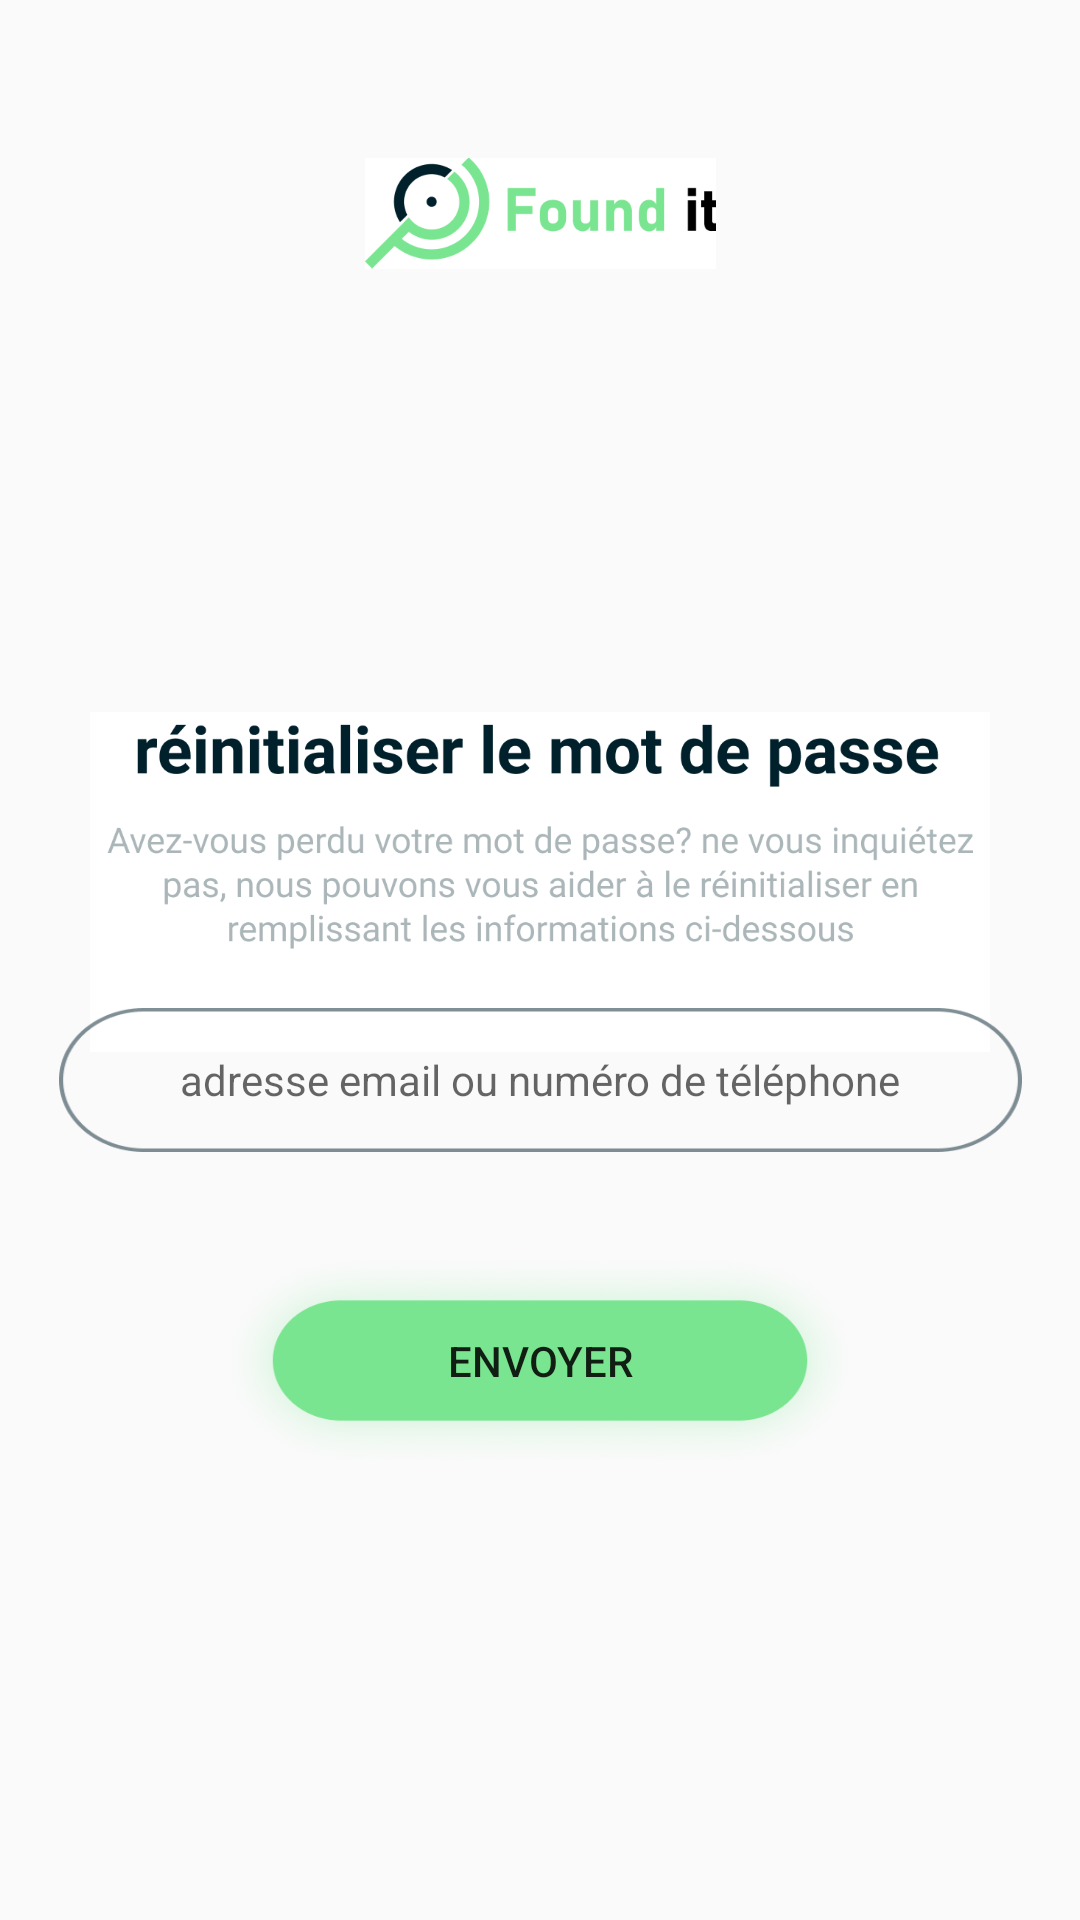

Reconstruct the res/layout file that produces this screen, plus the resources it refers to.
<!-- AndroidManifest.xml: application theme Theme.Foundit -->
<!-- res/layout/activity_rec.xml -->
<?xml version="1.0" encoding="utf-8"?>
<androidx.constraintlayout.widget.ConstraintLayout xmlns:android="http://schemas.android.com/apk/res/android"
    xmlns:app="http://schemas.android.com/apk/res-auto"
    xmlns:tools="http://schemas.android.com/tools"
    android:layout_width="match_parent"
    android:layout_height="match_parent"
    tools:context=".RecAct" >

    <ImageView
        android:id="@+id/imageView5"
        android:layout_width="117dp"
        android:layout_height="42dp"
        android:layout_marginTop="50dp"
        app:layout_constraintEnd_toEndOf="parent"
        app:layout_constraintStart_toStartOf="parent"
        app:layout_constraintTop_toTopOf="parent"
        app:srcCompat="@drawable/founditlogo1" />

    <ImageView
        android:id="@+id/imageView12"
        android:layout_width="300dp"
        android:layout_height="180dp"
        android:layout_marginTop="204dp"
        app:layout_constraintEnd_toEndOf="parent"
        app:layout_constraintStart_toStartOf="parent"
        app:layout_constraintTop_toTopOf="parent"
        app:srcCompat="@drawable/welcome_text_recup" />

    <Button
        android:id="@+id/button2"
        android:layout_width="218dp"
        android:layout_height="75dp"
        android:layout_marginTop="416dp"
        android:text="Envoyer"
        android:background="@drawable/sin_up_design"
        app:backgroundTint="#7AE590"
        app:layout_constraintEnd_toEndOf="parent"
        app:layout_constraintStart_toStartOf="parent"
        app:layout_constraintTop_toTopOf="parent" />

    <EditText
        android:id="@+id/txtV"
        android:layout_width="321dp"
        android:layout_height="48dp"
        android:layout_marginStart="24dp"
        android:layout_marginTop="336dp"
        android:layout_marginEnd="24dp"
        android:background="@drawable/rectangle1_design"
        android:gravity="center_horizontal|center_vertical"

        android:inputType="textEmailAddress"
        android:selectAllOnFocus="true"
        android:textSize="14sp"
        android:hint="adresse email ou numéro de téléphone"
        android:textColor="#33000000"
        android:textIsSelectable="true"
        app:layout_constraintEnd_toEndOf="parent"
        app:layout_constraintHorizontal_bias="0.494"
        app:layout_constraintStart_toStartOf="parent"
        app:layout_constraintTop_toTopOf="parent" />

</androidx.constraintlayout.widget.ConstraintLayout>
<!-- resources referenced by this layout -->
<resources>
  <!-- drawable founditlogo1: png bitmap (drawable, 7465 bytes) -->
  <!-- drawable rectangle1_design (drawable) -->
  <?xml version="1.0" encoding="utf-8"?>
  <ripple xmlns:android="http://schemas.android.com/apk/res/android" android:color="@color/design_default_color_primary">
  <item android:drawable="@drawable/rectangle1"/>
  </ripple>
  <!-- drawable sin_up_design (drawable) -->
  <?xml version="1.0" encoding="utf-8"?>
  <ripple xmlns:android="http://schemas.android.com/apk/res/android" android:color="@color/design_default_color_on_primary">
  <item android:drawable="@drawable/sin_up_button"/>
  </ripple>
  <!-- drawable welcome_text_recup: png bitmap (drawable, 48738 bytes) -->
  <style name="Theme.Foundit" parent="Theme.AppCompat.Light.NoActionBar">
          
          <item name="android:forceDarkAllowed" tools:targetApi="q"> false </item>
  
          <item name="colorPrimary">@color/green_</item>
          <item name="colorPrimaryDark">@color/green_</item>
          <item name="colorAccent">@color/green_</item>
          
      </style>
  <!-- drawable rectangle1: png bitmap (drawable, 5034 bytes) -->
  <!-- drawable sin_up_button: png bitmap (drawable, 108797 bytes) -->
  <color name="green_">#7AE590</color>
</resources>
